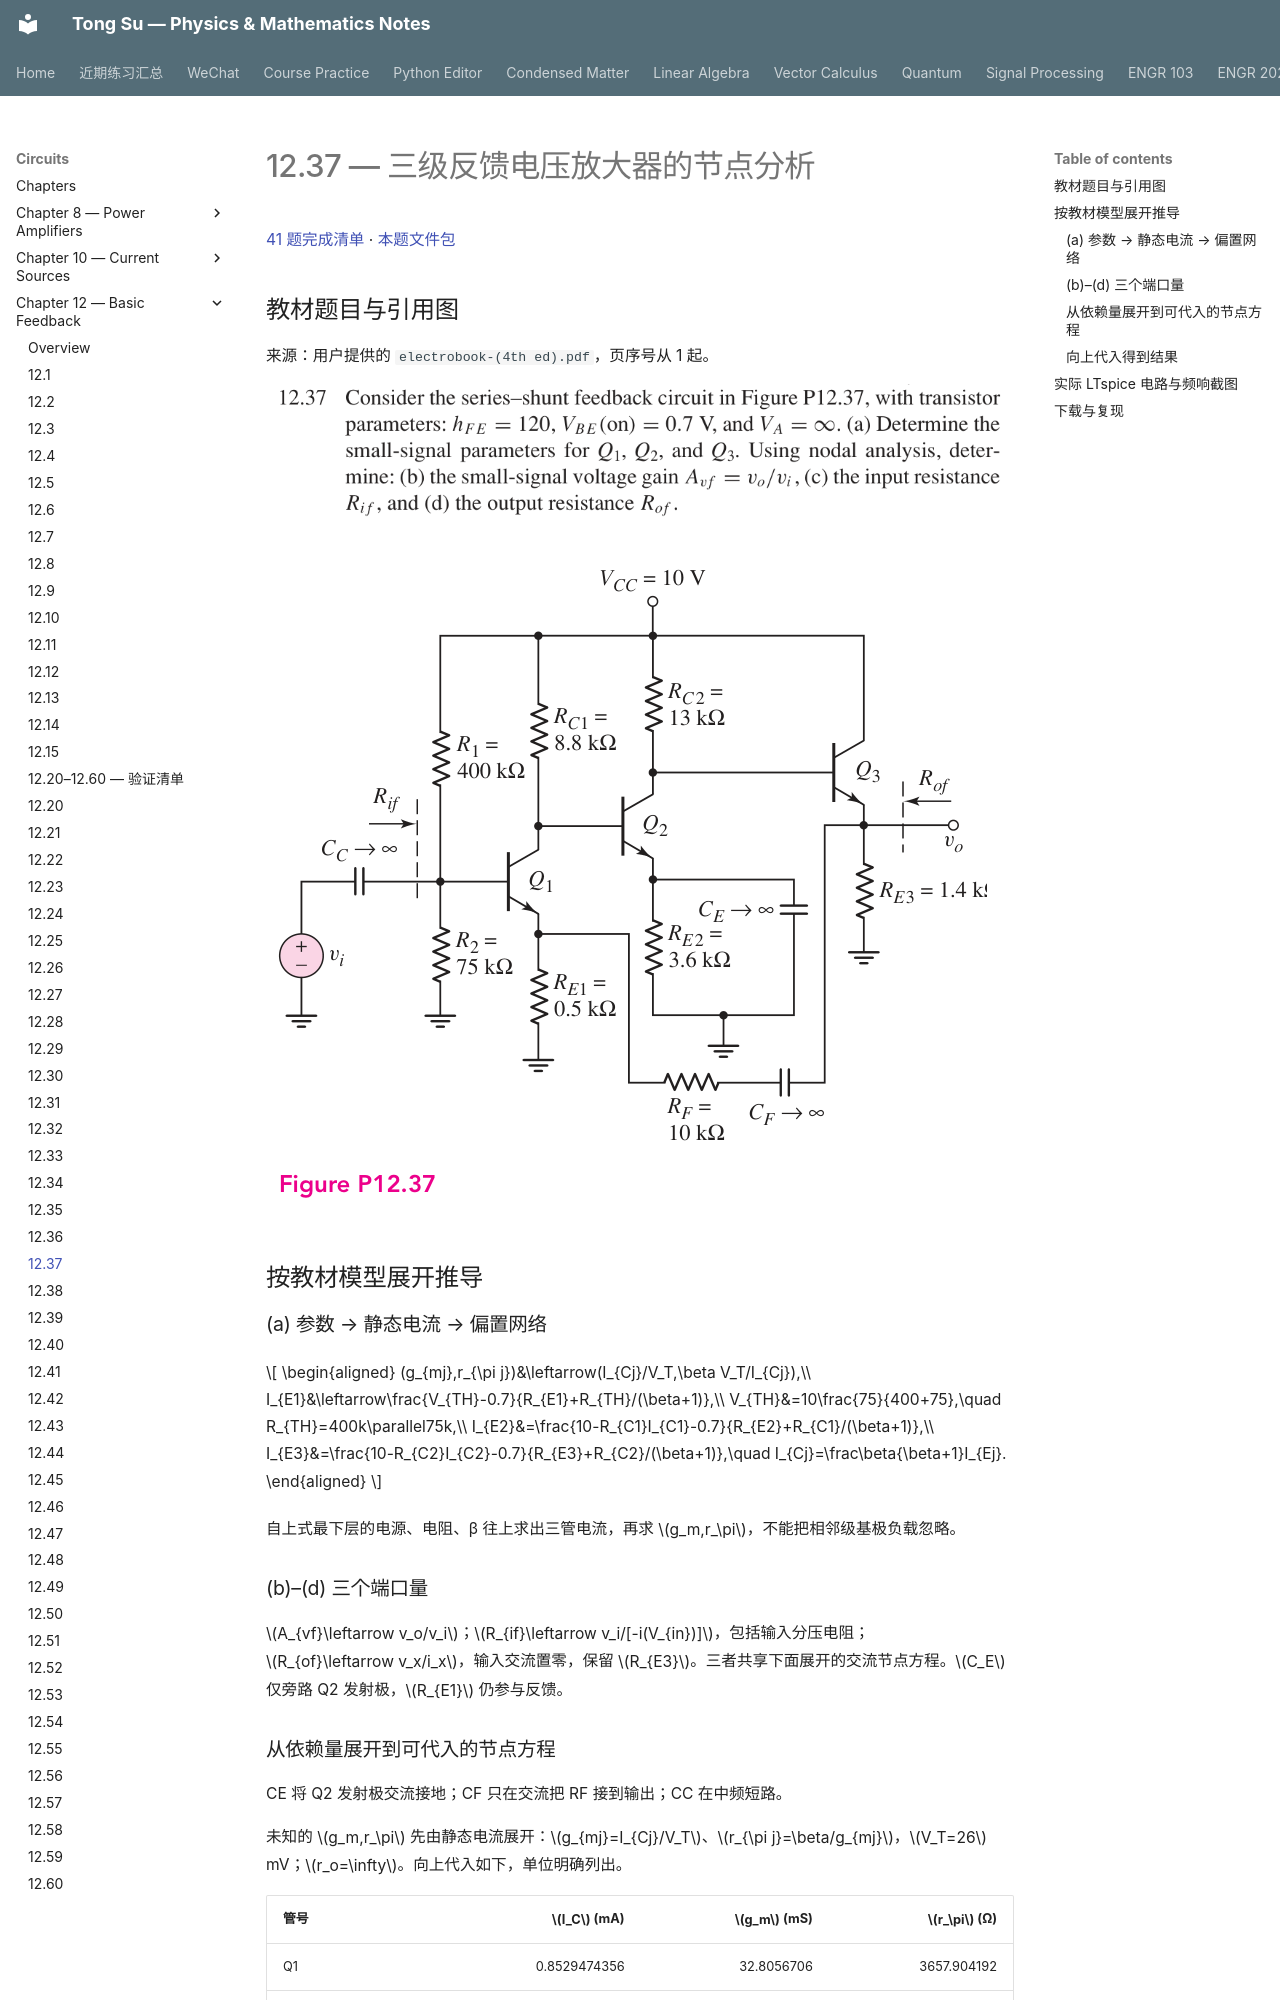

repository: OutisNemosseus/zhihu-physics-notes · page: circuits/basic-feedback/12-37/index.html · generator: mkdocs

# 12.37 — 三级反馈电压放大器的节点分析

[41 题完成清单](status-12-20-60.md) · [本题文件包](../../assets/downloads/ch12-20-60/p12-37.zip)

## 教材题目与引用图

来源：用户提供的 `electrobook-(4th ed).pdf`，页序号从 1 起。

![12.37 原题或引用图 1，书内第 934 页／PDF 第 957 页](../../assets/images/ch12-source/12-37-1.png)

![12.37 原题或引用图 2，书内第 934 页／PDF 第 957 页](../../assets/images/ch12-source/12-37-2.png)

## 按教材模型展开推导


### (a) 参数 → 静态电流 → 偏置网络

$$
\begin{aligned}
(g_{mj},r_{\pi j})&\leftarrow(I_{Cj}/V_T,\beta V_T/I_{Cj}),\\
I_{E1}&\leftarrow\frac{V_{TH}-0.7}{R_{E1}+R_{TH}/(\beta+1)},\\
V_{TH}&=10\frac{75}{400+75},\quad R_{TH}=400k\parallel75k,\\
I_{E2}&=\frac{10-R_{C1}I_{C1}-0.7}{R_{E2}+R_{C1}/(\beta+1)},\\
I_{E3}&=\frac{10-R_{C2}I_{C2}-0.7}{R_{E3}+R_{C2}/(\beta+1)},\quad I_{Cj}=\frac\beta{\beta+1}I_{Ej}.
\end{aligned}
$$

自上式最下层的电源、电阻、β 往上求出三管电流，再求 $g_m,r_\pi$，不能把相邻级基极负载忽略。

### (b)–(d) 三个端口量

$A_{vf}\leftarrow v_o/v_i$；$R_{if}\leftarrow v_i/[-i(V_{in})]$，包括输入分压电阻；$R_{of}\leftarrow v_x/i_x$，输入交流置零，保留 $R_{E3}$。三者共享下面展开的交流节点方程。$C_E$ 仅旁路 Q2 发射极，$R_{E1}$ 仍参与反馈。
